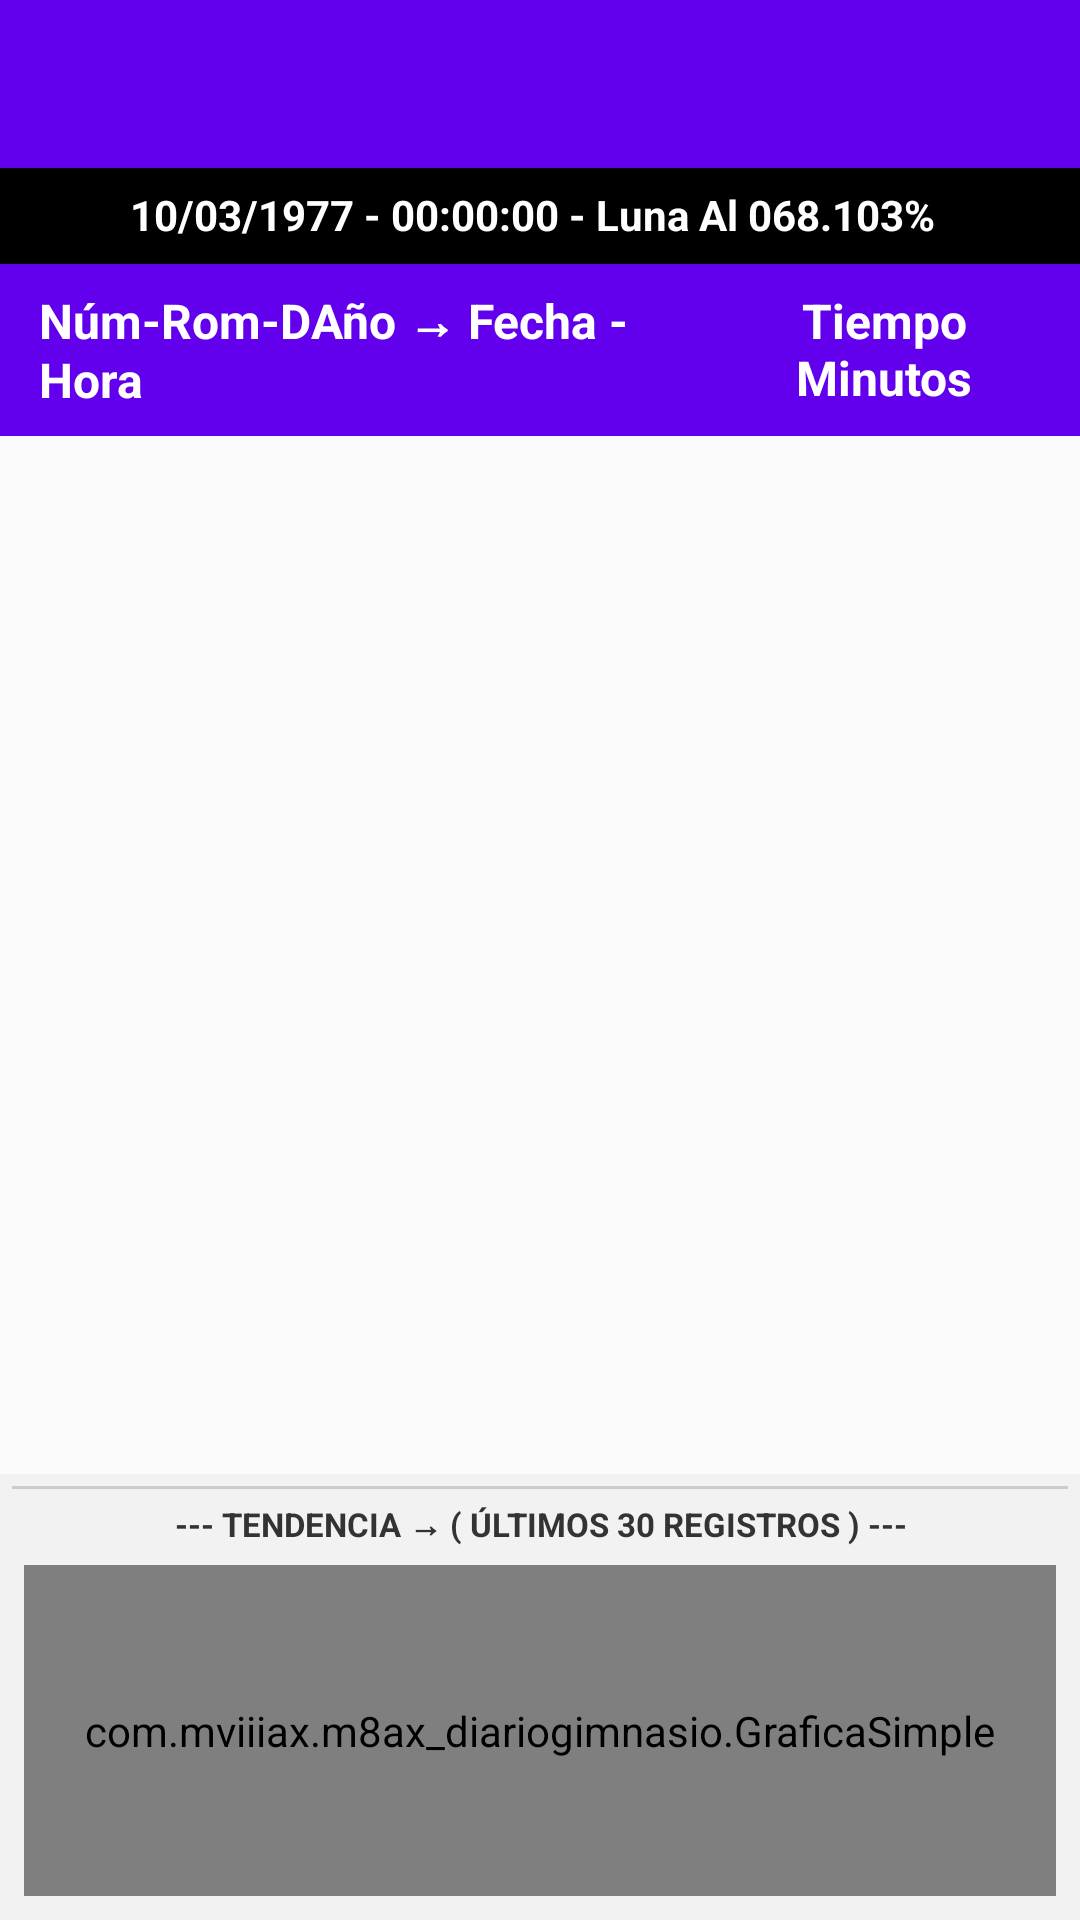

Produce the Android XML layout that renders to this screen, including the resource entries it uses.
<!-- AndroidManifest.xml: application theme Theme.M8AXDiarioDeGimnasio -->
<!-- res/layout/activity_main.xml -->
<?xml version="1.0" encoding="utf-8"?>

<LinearLayout xmlns:android="http://schemas.android.com/apk/res/android"
    xmlns:app="http://schemas.android.com/apk/res-auto"
    android:layout_width="match_parent"
    android:layout_height="match_parent"
    android:orientation="vertical">

    <com.google.android.material.appbar.MaterialToolbar
        android:id="@+id/toolbar"
        android:layout_width="match_parent"
        android:layout_height="?attr/actionBarSize"
        android:background="?attr/colorPrimary"
        android:elevation="4dp"
        android:title="Diario De Gimnasio De M8AX"
        android:titleTextColor="@android:color/white"
        app:popupTheme="@style/ThemeOverlay.AppCompat.Light" />

    <TextView
        android:id="@+id/textEncima"
        android:layout_width="match_parent"
        android:layout_height="wrap_content"
        android:background="#000000"
        android:gravity="center"
        android:minHeight="32dp"
        android:paddingTop="5dp"
        android:paddingEnd="5dp"
        android:paddingBottom="6dp"
        android:text="10/03/1977 - 00:00:00 - Luna Al 068.103%"
        android:textColor="#FFFFFF"
        android:textSize="14sp"
        android:textStyle="bold" />

    <LinearLayout
        android:layout_width="match_parent"
        android:layout_height="wrap_content"
        android:background="@color/headerBackground"
        android:orientation="horizontal"
        android:padding="8dp">

        <TextView
            android:layout_width="0dp"
            android:layout_height="wrap_content"
            android:layout_weight="2"
            android:paddingStart="5dp"
            android:text="Núm-Rom-DAño → Fecha - Hora"
            android:textColor="@color/headerText"
            android:textSize="16sp"
            android:textStyle="bold" />

        <TextView
            android:layout_width="0dp"
            android:layout_height="wrap_content"
            android:layout_weight="1"
            android:gravity="center"
            android:text="Tiempo Minutos"
            android:textColor="@color/headerText"
            android:textSize="16sp"
            android:textStyle="bold" />
    </LinearLayout>

    <androidx.recyclerview.widget.RecyclerView
        android:id="@+id/rvGimnasio"
        android:layout_width="match_parent"
        android:layout_height="0dp"
        android:layout_weight="0.7"
        android:clipToPadding="false"
        android:padding="6dp" />

    <LinearLayout
        android:layout_width="match_parent"
        android:layout_height="0dp"
        android:layout_weight="0.3"
        android:background="#F2F2F2"
        android:orientation="vertical"
        android:padding="4dp">

        <View
            android:layout_width="match_parent"
            android:layout_height="1dp"
            android:background="#CCCCCC" />

        <TextView
            android:layout_width="match_parent"
            android:layout_height="wrap_content"
            android:gravity="center"
            android:paddingTop="4dp"
            android:paddingBottom="2dp"
            android:text="--- TENDENCIA → ( ÚLTIMOS 30 REGISTROS ) ---"
            android:textColor="#333333"
            android:textSize="11sp"
            android:textStyle="bold" />

        <com.mviiiax.m8ax_diariogimnasio.GraficaSimple
            android:id="@+id/miGrafica"
            android:layout_width="match_parent"
            android:layout_height="match_parent"
            android:layout_margin="4dp"
            android:background="#FFFFFF" />
    </LinearLayout>
</LinearLayout>
<!-- resources referenced by this layout -->
<resources>
  <color name="headerBackground">#6200EE</color>
  <color name="headerText">#FFFFFF</color>
  <style name="Theme.M8AXDiarioDeGimnasio" parent="Theme.AppCompat.Light.NoActionBar">
          <item name="colorPrimary">@color/purple_500</item>
          <item name="colorPrimaryDark">@color/purple_700</item>
          <item name="colorAccent">@color/teal_200</item>
      </style>
  <color name="purple_500">#6200EE</color>
  <color name="purple_700">#3700B3</color>
  <color name="teal_200">#03DAC5</color>
</resources>
